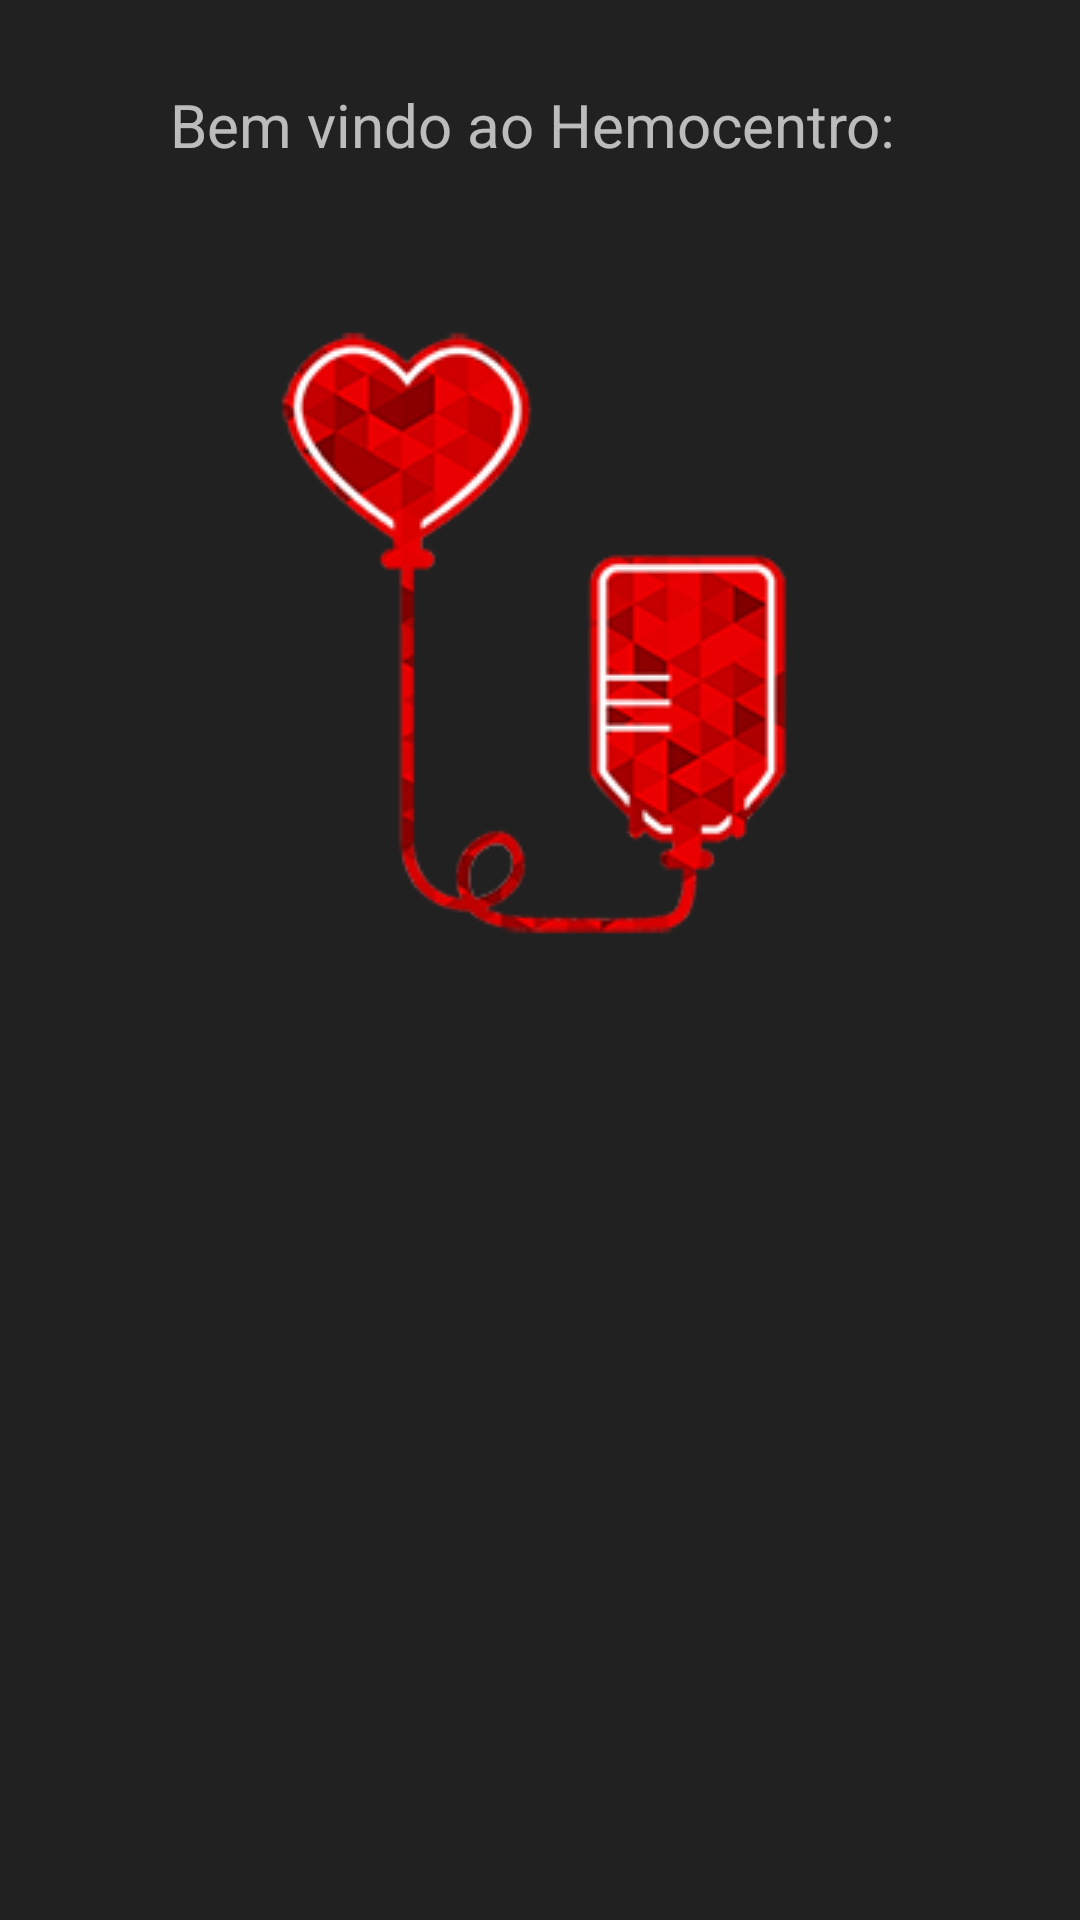

Layout XML and referenced resources for this Android screen:
<!-- AndroidManifest.xml: application theme AppTheme -->
<!-- res/layout/fragment_home.xml -->
<?xml version="1.0" encoding="utf-8"?>
<LinearLayout xmlns:android="http://schemas.android.com/apk/res/android"
    xmlns:app="http://schemas.android.com/apk/res-auto"
    android:orientation="vertical"
    android:layout_width="match_parent"
    android:layout_height="match_parent"
    android:background="?colorPrimary"
    android:padding="8dp">

    <TextView
        android:layout_width="match_parent"
        android:layout_height="wrap_content"
        android:layout_marginTop="20dp"
        android:textAlignment="center"
        android:textSize="20sp"
        android:text="Bem vindo ao Hemocentro: "/>

    <TextView
        android:id="@+id/nome_hemocentro"
        android:layout_width="match_parent"
        android:layout_height="wrap_content"
        android:layout_marginBottom="20dp"
        android:textAlignment="center"
        android:textSize="26sp"/>

    <ImageView
        android:layout_width="match_parent"
        android:layout_height="wrap_content"
        app:srcCompat="@drawable/hemocentro_image"
        android:id="@+id/imageView" />

    <TextView
        android:id="@+id/tv_bolsas_total_estoque"
        android:layout_marginTop="20dp"
        android:layout_width="match_parent"
        android:layout_height="wrap_content"
        android:textAlignment="center"
        android:textSize="18sp"/>


    <LinearLayout
        android:layout_marginTop="10dp"
        android:layout_width="match_parent"
        android:layout_height="wrap_content"
        android:orientation="horizontal"
        android:gravity="center">


        <LinearLayout
            android:layout_width="wrap_content"
            android:layout_height="wrap_content"
            android:orientation="vertical"
            android:layout_marginEnd="20dp">

            <TextView
                android:id="@+id/tv_a_pos_home"
                android:layout_width="match_parent"
                android:layout_height="wrap_content" />

            <TextView
                android:id="@+id/tv_a_neg_home"
                android:layout_width="match_parent"
                android:layout_height="wrap_content" />
            <TextView
                android:id="@+id/tv_b_pos_home"
                android:layout_width="match_parent"
                android:layout_height="wrap_content" />
            <TextView
                android:id="@+id/tv_b_neg_home"
                android:layout_width="match_parent"
                android:layout_height="wrap_content" />

        </LinearLayout>

        <LinearLayout
            android:layout_width="wrap_content"
            android:layout_height="wrap_content"
            android:orientation="vertical"
            android:layout_marginStart="20dp">

            <TextView
                android:id="@+id/tv_ab_pos_home"
                android:layout_width="match_parent"
                android:layout_height="wrap_content" />

            <TextView
                android:id="@+id/tv_ab_neg_home"
                android:layout_width="match_parent"
                android:layout_height="wrap_content" />
            <TextView
                android:id="@+id/tv_o_pos_home"
                android:layout_width="match_parent"
                android:layout_height="wrap_content" />
            <TextView
                android:id="@+id/tv_o_neg_home"
                android:layout_width="match_parent"
                android:layout_height="wrap_content" />

        </LinearLayout>

    </LinearLayout>


</LinearLayout>
<!-- resources referenced by this layout -->
<resources>
  <!-- drawable hemocentro_image: png bitmap (drawable, 30530 bytes) -->
  <style name="AppTheme" parent="Theme.AppCompat.NoActionBar">
          <item name="windowActionModeOverlay">true</item>
      </style>
</resources>
